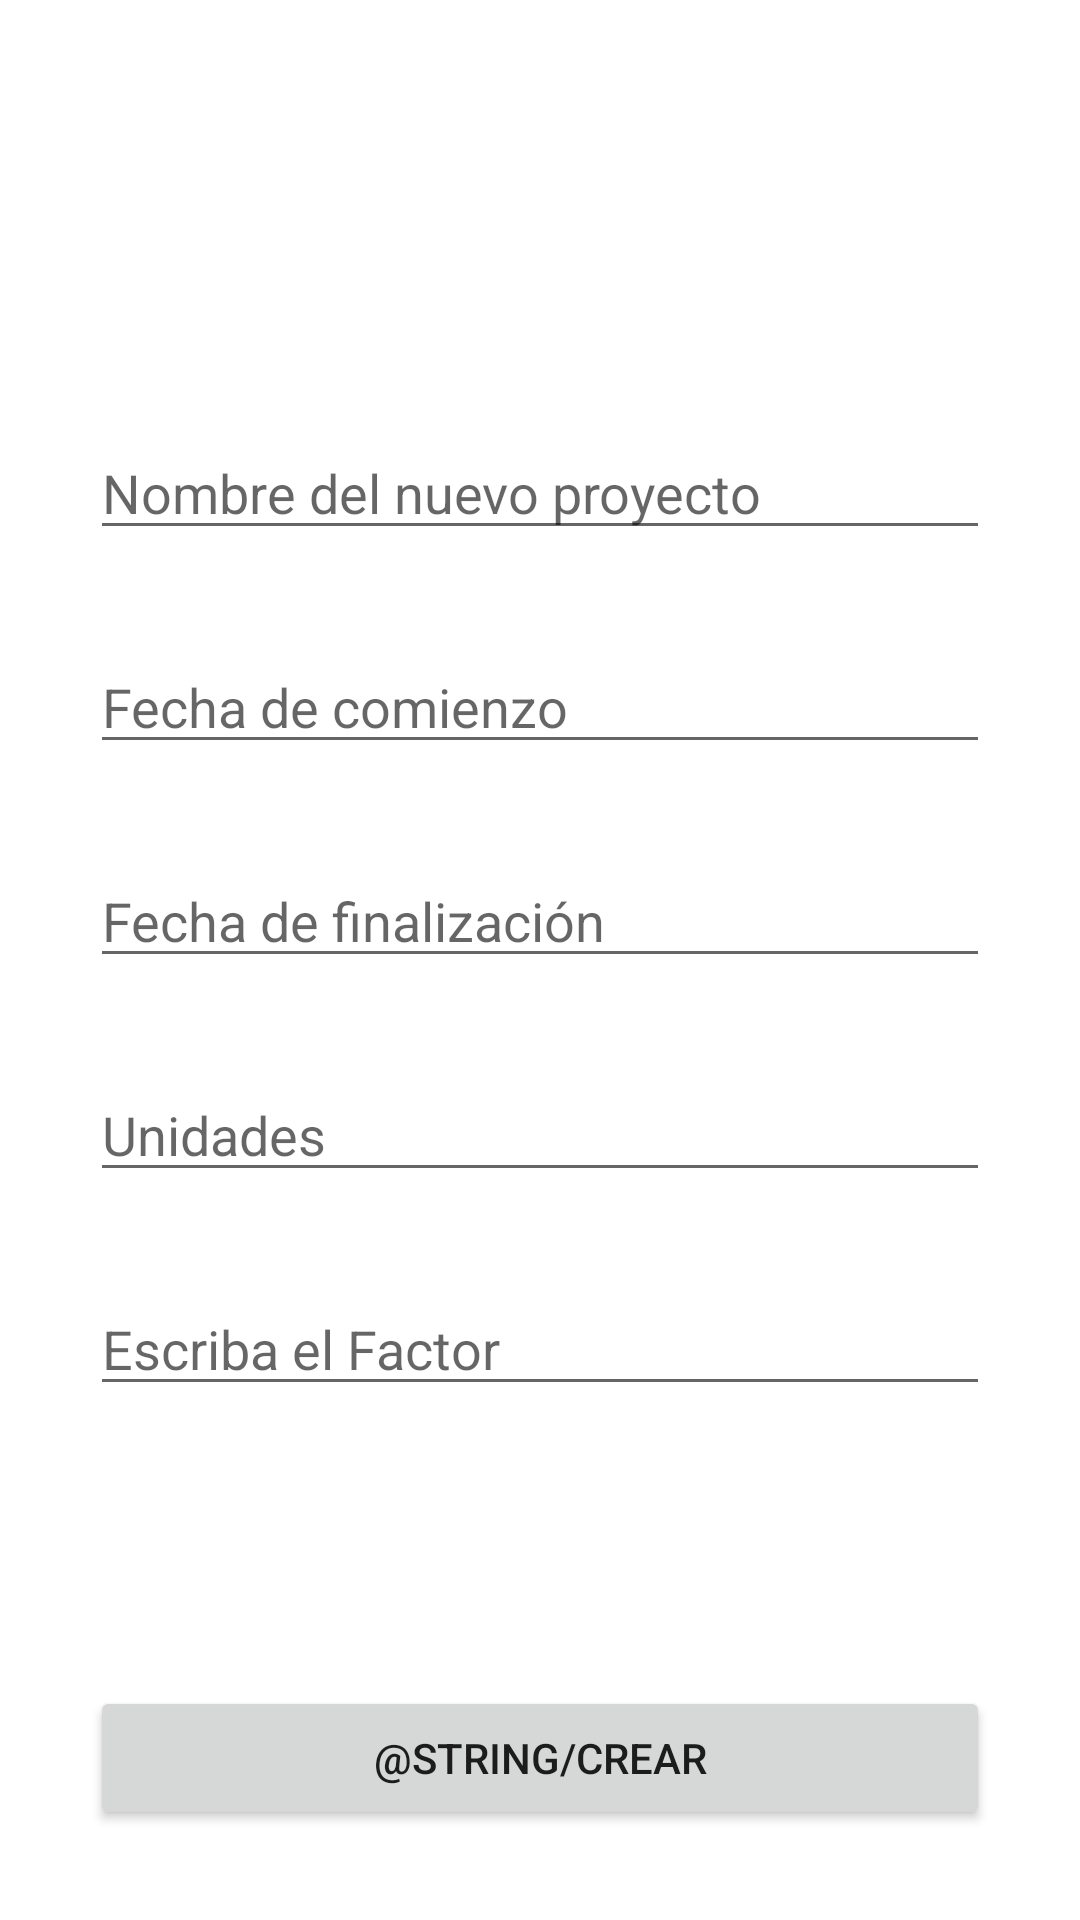

This screen was rendered from an Android layout file. Write that file and the resources it references.
<!-- AndroidManifest.xml: application theme Theme.Applicationfinal -->
<!-- res/layout/activity_introducirdatos.xml -->
<?xml version="1.0" encoding="utf-8"?>
<androidx.constraintlayout.widget.ConstraintLayout xmlns:android="http://schemas.android.com/apk/res/android"
    xmlns:app="http://schemas.android.com/apk/res-auto"
    xmlns:tools="http://schemas.android.com/tools"
    android:layout_width="match_parent"
    android:layout_height="match_parent"
    tools:context=".introducirdatos"
    android:padding="30dp">


    <EditText
        android:id="@+id/Nombre_Proyecto"
        android:layout_width="match_parent"
        android:layout_height="wrap_content"
        android:layout_marginTop="112dp"
        android:ems="10"
        android:hint="Nombre del nuevo proyecto"
        android:inputType="textPersonName"
        app:layout_constraintEnd_toEndOf="parent"
        app:layout_constraintHorizontal_bias="0.666"
        app:layout_constraintStart_toStartOf="parent"
        app:layout_constraintTop_toTopOf="parent" />

    <EditText
        android:id="@+id/Fecha_Comienzo"
        android:layout_width="match_parent"
        android:layout_height="wrap_content"
        android:layout_marginTop="30dp"
        android:ems="10"
        android:hint="Fecha de comienzo"
        android:inputType="date"
        app:layout_constraintEnd_toEndOf="parent"
        app:layout_constraintStart_toStartOf="parent"
        app:layout_constraintTop_toBottomOf="@+id/Nombre_Proyecto" />

    <EditText
        android:id="@+id/Fecha_Fin"
        android:layout_width="match_parent"
        android:layout_height="wrap_content"
        android:layout_marginTop="30dp"
        android:ems="10"
        android:hint="Fecha de finalización"
        android:inputType="date"
        app:layout_constraintEnd_toEndOf="parent"
        app:layout_constraintStart_toStartOf="parent"
        app:layout_constraintTop_toBottomOf="@+id/Fecha_Comienzo" />

    <EditText
        android:id="@+id/Unidades"
        android:layout_width="match_parent"
        android:layout_height="wrap_content"
        android:layout_marginTop="30dp"
        android:ems="10"
        android:hint="Unidades"
        android:inputType="textPersonName"
        app:layout_constraintEnd_toEndOf="parent"
        app:layout_constraintStart_toStartOf="parent"
        app:layout_constraintTop_toBottomOf="@+id/Fecha_Fin" />

    <EditText
        android:id="@+id/Factor"
        android:layout_width="match_parent"
        android:layout_height="wrap_content"
        android:layout_marginTop="30dp"
        android:ems="10"
        android:hint="Escriba el Factor"
        android:inputType="textPersonName"
        app:layout_constraintEnd_toEndOf="parent"
        app:layout_constraintStart_toStartOf="parent"
        app:layout_constraintTop_toBottomOf="@+id/Unidades" />

    <Button
        android:id="@+id/boton_crear"
        android:layout_width="match_parent"
        android:layout_height="wrap_content"
        android:text="@string/crear"
        app:layout_constraintBottom_toBottomOf="parent"
        app:layout_constraintEnd_toEndOf="parent"
        app:layout_constraintStart_toStartOf="parent" />
</androidx.constraintlayout.widget.ConstraintLayout>
<!-- resources referenced by this layout -->
<resources>
  <style name="Theme.Applicationfinal" parent="Theme.MaterialComponents.DayNight.DarkActionBar">
          
          <item name="colorPrimary">@color/purple_500</item>
          <item name="colorPrimaryVariant">@color/purple_700</item>
          <item name="colorOnPrimary">@color/white</item>
          
          <item name="colorSecondary">@color/teal_200</item>
          <item name="colorSecondaryVariant">@color/teal_700</item>
          <item name="colorOnSecondary">@color/black</item>
          
          <item name="android:statusBarColor">?attr/colorPrimaryVariant</item>
          
      </style>
  <!-- not gathered from this repository: default colours our renderer supplied (Android Studio template values) -->
  <color name="purple_500">#FF6200EE</color>
  <color name="purple_700">#FF3700B3</color>
  <color name="teal_200">#FF03DAC5</color>
  <color name="teal_700">#FF018786</color>
  <color name="black">#FF000000</color>
  <color name="white">#FFFFFFFF</color>
</resources>
